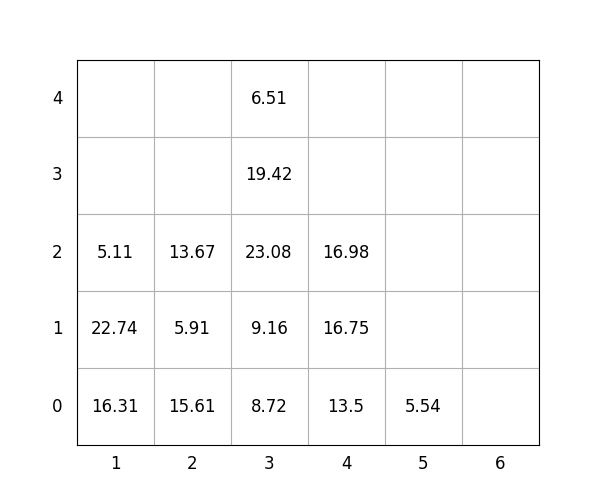

Values plotted in this chart, from the file beside it:
idx, loc_x, loc_y, loc_z, weight, group, score, seq, reloc, size(ft)
1, 1, 0, 0, 16.31, 2, 216.3, 1, 0, 20
2, 1, 0, 1, 22.74, 2, 222.7, 2, 0, 20
3, 2, 0, 0, 15.61, 1, 115.6, 3, 0, 20
4, 3, 0, 0, 8.72, 0, 8.72, 4, 0, 20
5, 2, 0, 1, 5.91, 2, 205.9, 5, 0, 20
6, 3, 0, 1, 9.16, 0, 9.16, 6, 0, 20
7, 4, 0, 0, 13.5, 0, 13.5, 7, 0, 20
8, 1, 0, 2, 5.11, 3, 305.1, 8, 0, 20
9, 3, 0, 2, 23.08, 0, 23.08, 9, 0, 20
10, 5, 0, 0, 5.54, 3, 305.5, 10, 0, 20
11, 2, 0, 2, 13.67, 2, 213.7, 11, 0, 20
12, 4, 0, 1, 16.75, 0, 16.75, 12, 0, 20
13, 4, 0, 2, 16.98, 0, 16.98, 13, 0, 20
14, 3, 0, 3, 19.42, 1, 119.4, 14, 0, 20
15, 3, 0, 4, 6.51, 2, 206.5, 15, 0, 20
